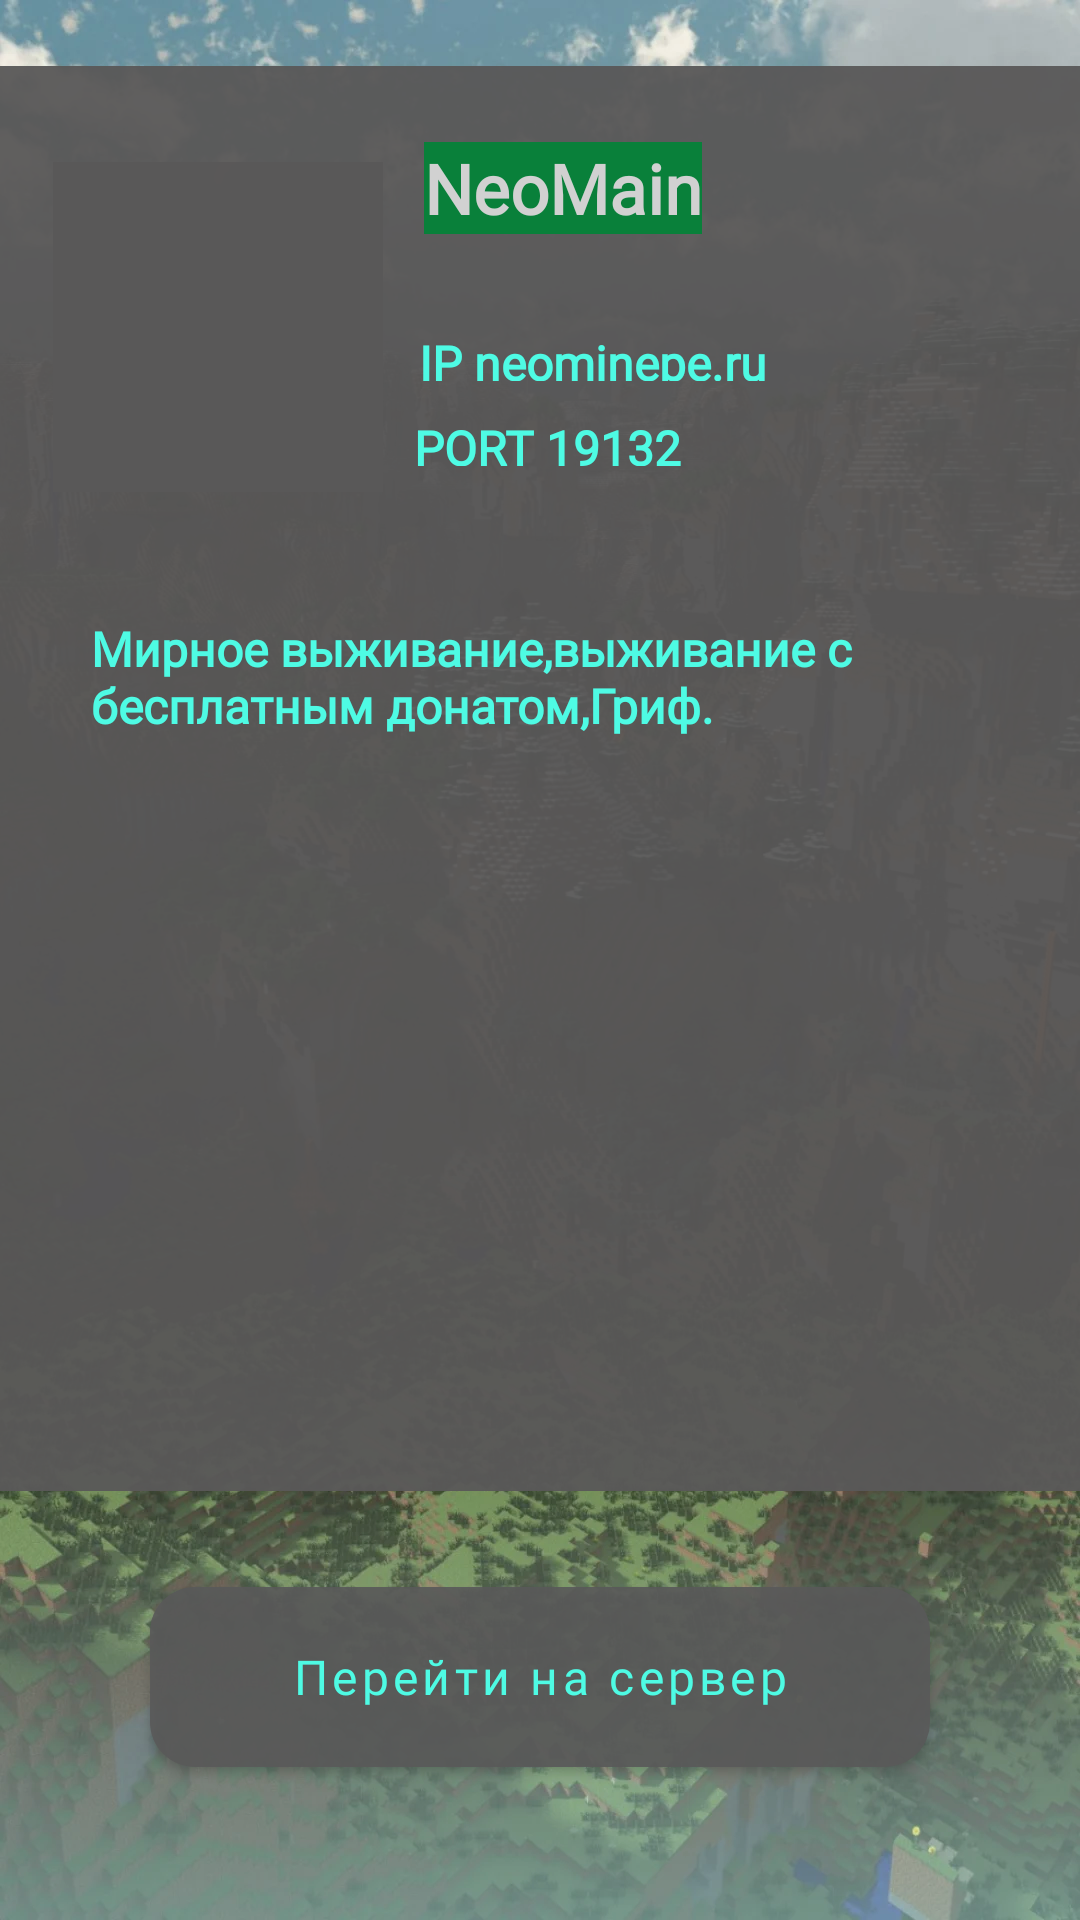

Produce the Android XML layout that renders to this screen, including the resource entries it uses.
<!-- AndroidManifest.xml: application theme Theme.MinecraftServers -->
<!-- res/layout/fragment_server_description_four.xml -->
<?xml version="1.0" encoding="utf-8"?>
<androidx.constraintlayout.widget.ConstraintLayout xmlns:android="http://schemas.android.com/apk/res/android"
    xmlns:app="http://schemas.android.com/apk/res-auto"
    xmlns:tools="http://schemas.android.com/tools"
    android:layout_width="match_parent"
    android:layout_height="match_parent"
    android:background="@drawable/mine_background"
    tools:context=".fragment.serverOneVersion.serverDescriptionOne.ServerDescriptionFourFragment">


    <com.google.android.material.button.MaterialButton
        android:id="@+id/button_ToServerFour"
        android:layout_width="@dimen/margin260dp"
        android:layout_height="@dimen/margin60dp"
        android:layout_marginTop="@dimen/margin32dp"
        android:background="@drawable/custom_background"
        android:focusable="true"
        android:fontFamily="@font/minecraft_font"
        android:text="@string/to_server"
        android:textAllCaps="false"
        android:textSize="@dimen/margin16sp"
        android:textColor="@color/diamond"
        app:backgroundTint="@color/width_back"
        app:layout_constraintEnd_toEndOf="parent"
        app:layout_constraintStart_toStartOf="parent"
        app:layout_constraintTop_toBottomOf="@+id/view_description_Four" />

    <com.google.android.material.button.MaterialButton
        android:id="@+id/backToServerFour"
        android:layout_width="@dimen/margin145dp"
        android:layout_height="@dimen/margin60dp"
        android:layout_marginTop="@dimen/margin32dp"
        android:layout_marginBottom="@dimen/margin32dp"
        android:background="@drawable/custom_background"
        android:focusable="true"
        android:fontFamily="@font/minecraft_font"
        android:text="@string/back"
        android:textAllCaps="false"
        android:textSize="@dimen/margin16sp"
        android:textColor="@color/diamond"
        app:backgroundTint="@color/width_back"
        app:layout_constraintBottom_toBottomOf="parent"
        app:layout_constraintEnd_toEndOf="parent"
        app:layout_constraintHorizontal_bias="0.498"
        app:layout_constraintStart_toStartOf="parent"
        app:layout_constraintTop_toBottomOf="@+id/button_ToServerFour"
        app:layout_constraintVertical_bias="0.0" />

    <View
        android:id="@+id/view_description_Four"
        android:layout_width="@dimen/margin365dp"
        android:layout_height="@dimen/margin475dp"
        android:layout_marginStart="@dimen/margin22dp"
        android:layout_marginTop="@dimen/margin22dp"
        android:layout_marginEnd="@dimen/margin22dp"
        android:background="@color/width_back"
        app:layout_constraintEnd_toEndOf="parent"
        app:layout_constraintStart_toStartOf="parent"
        app:layout_constraintTop_toTopOf="parent" />

    <ImageView
            android:id="@+id/imageServerFour"
            android:layout_width="@dimen/margin110dp"
            android:layout_height="@dimen/margin110dp"
            android:layout_marginStart="@dimen/margin20dp"
            android:layout_marginTop="@dimen/margin32dp"
            android:background="@color/width_back"
            app:layout_constraintStart_toStartOf="@+id/view_description_Four"
            app:layout_constraintTop_toTopOf="@+id/view_description_Four" />

    <com.google.android.material.textview.MaterialTextView
        android:id="@+id/text_descriptionHead_four"
        android:layout_width="wrap_content"
        android:layout_height="wrap_content"
        android:layout_marginStart="@dimen/margin12dp"
        android:layout_marginBottom="@dimen/margin125dp"
        android:background="@color/green"
        android:fontFamily="@font/minecraft_font"
        android:text="@string/NeoMain"
        android:textColor="@color/white"
        android:textSize="@dimen/margin23sp"
        android:textStyle="bold"
        app:layout_constraintBottom_toTopOf="@+id/text_description_four"
        app:layout_constraintEnd_toEndOf="parent"
        app:layout_constraintHorizontal_bias="0.014"
        app:layout_constraintStart_toEndOf="@+id/imageServerFour"
        app:layout_constraintTop_toTopOf="@+id/view_description_Four"
        app:layout_constraintVertical_bias="0.914" />

    <com.google.android.material.textview.MaterialTextView
        android:id="@+id/text_description_four"
        android:layout_width="@dimen/margin300dp"
        android:layout_height="@dimen/margin280dp"
        android:fontFamily="@font/minecraft_font"
        android:text="@string/description_NeoMain"
        android:textColor="@color/diamond"
        android:textSize="@dimen/margin16sp"
        android:textStyle="bold"
        app:layout_constraintBottom_toBottomOf="@+id/view_description_Four"
        app:layout_constraintEnd_toEndOf="@+id/view_description_Four"
        app:layout_constraintStart_toStartOf="@+id/view_description_Four"
        app:layout_constraintTop_toBottomOf="@+id/imageServerFour"
        app:layout_constraintVertical_bias="0.78" />

        <TextView
            android:id="@+id/text_ipDescription_four"
            android:layout_width="@dimen/margin160dp"
            android:layout_height="@dimen/margin17dp"
            android:layout_marginStart="@dimen/margin12dp"
            android:layout_marginTop="@dimen/margin32dp"
            android:fontFamily="@font/minecraft_font"
            android:text="@string/ip_NeoMain"
            android:textColor="@color/diamond"
            android:textSize="@dimen/margin16sp"
            android:textStyle="bold"
            app:layout_constraintStart_toEndOf="@+id/imageServerFour"
            app:layout_constraintTop_toBottomOf="@+id/text_descriptionHead_four" />

        <TextView
            android:id="@+id/text_portDescription_four"
            android:layout_width="@dimen/margin160dp"
            android:layout_height="@dimen/margin17dp"
            android:layout_marginStart="@dimen/margin8dp"
            android:layout_marginBottom="@dimen/margin50dp"
            android:fontFamily="@font/minecraft_font"
            android:text="@string/port_NeoMain"
            android:textColor="@color/diamond"
            android:textSize="@dimen/margin16sp"
            android:textStyle="bold"
            app:layout_constraintBottom_toTopOf="@+id/text_description_four"
            app:layout_constraintEnd_toEndOf="@+id/view_description_Four"
            app:layout_constraintHorizontal_bias="0.035"
            app:layout_constraintStart_toEndOf="@+id/imageServerFour" />

    </androidx.constraintlayout.widget.ConstraintLayout>
<!-- resources referenced by this layout -->
<resources>
  <color name="diamond">#4EFBE4</color>
  <color name="green">#09803A</color>
  <color name="white">#D1D1D1</color>
  <color name="width_back">#F35A5959</color>
  <dimen name="margin110dp">110dp</dimen>
  <dimen name="margin125dp">125dp</dimen>
  <dimen name="margin12dp">12dp</dimen>
  <dimen name="margin145dp">145dp</dimen>
  <dimen name="margin160dp">160dp</dimen>
  <dimen name="margin16sp">16sp</dimen>
  <dimen name="margin17dp">17dp</dimen>
  <dimen name="margin20dp">20dp</dimen>
  <dimen name="margin22dp">22dp</dimen>
  <dimen name="margin23sp">23sp</dimen>
  <dimen name="margin260dp">260dp</dimen>
  <dimen name="margin280dp">280dp</dimen>
  <dimen name="margin300dp">300dp</dimen>
  <dimen name="margin32dp">32dp</dimen>
  <dimen name="margin365dp">365dp</dimen>
  <dimen name="margin475dp">475dp</dimen>
  <dimen name="margin50dp">50dp</dimen>
  <dimen name="margin60dp">60dp</dimen>
  <dimen name="margin8dp">8dp</dimen>
  <!-- drawable custom_background (drawable) -->
  <?xml version="1.0" encoding="utf-8"?>
  <shape android:shape="rectangle" xmlns:android="http://schemas.android.com/apk/res/android">
  
      <solid android:color="@color/width_back"/>
      <corners android:radius="15dp"/>
  
  
  </shape>
  <string name="NeoMain">NeoMain</string>
  <string name="back">назад</string>
  <string name="description_NeoMain">Мирное выживание,выживание с бесплатным донатом,Гриф. </string>
  <string name="ip_NeoMain">IP neominepe.ru</string>
  <string name="port_NeoMain">PORT 19132</string>
  <string name="to_server">Перейти на сервер</string>
  <style name="Theme.MinecraftServers" parent="Theme.MaterialComponents.DayNight.NoActionBar">
          
          <item name="colorPrimary">@color/width_back</item>
          <item name="colorPrimaryVariant">@color/width_back</item>
          <item name="colorOnPrimary">@color/white</item>
          
          <item name="colorSecondary">@color/grey</item>
          <item name="colorSecondaryVariant">@color/blue</item>
          <item name="colorOnSecondary">@color/black</item>
          
          <item name="android:statusBarColor" tools:targetApi="l">?attr/colorPrimaryVariant</item>
          <item name="alertDialogTheme">@style/YDialog</item>
          
      </style>
  <color name="grey">#3C3B3B</color>
  <color name="blue">#83B9DD</color>
  <color name="black">#302F2F</color>
  <style name="YDialogPositiveButton" parent="YDialogButton">
          <item name="android:textColor">@color/black</item>
      </style>
  <style name="YDialogNegativeButton" parent="YDialogButton" />
  <style name="YDialogNeutralButton" parent="YDialogButton" />
  <dimen name="margin2dp">2dp</dimen>
  <style name="YDialogTitleTextAppearance" parent="MaterialAlertDialog.MaterialComponents.Title.Text">
          <item name="android:textSize">@dimen/margin20sp</item>
      </style>
  <style name="YDialogButton" parent="@style/Widget.MaterialComponents.Button.TextButton.Dialog">
          <item name="android:textColor">@color/black</item>
          <item name="android:textSize">@dimen/margin14sp</item>
      </style>
  <dimen name="margin20sp">20sp</dimen>
  <dimen name="margin14sp">14sp</dimen>
</resources>
